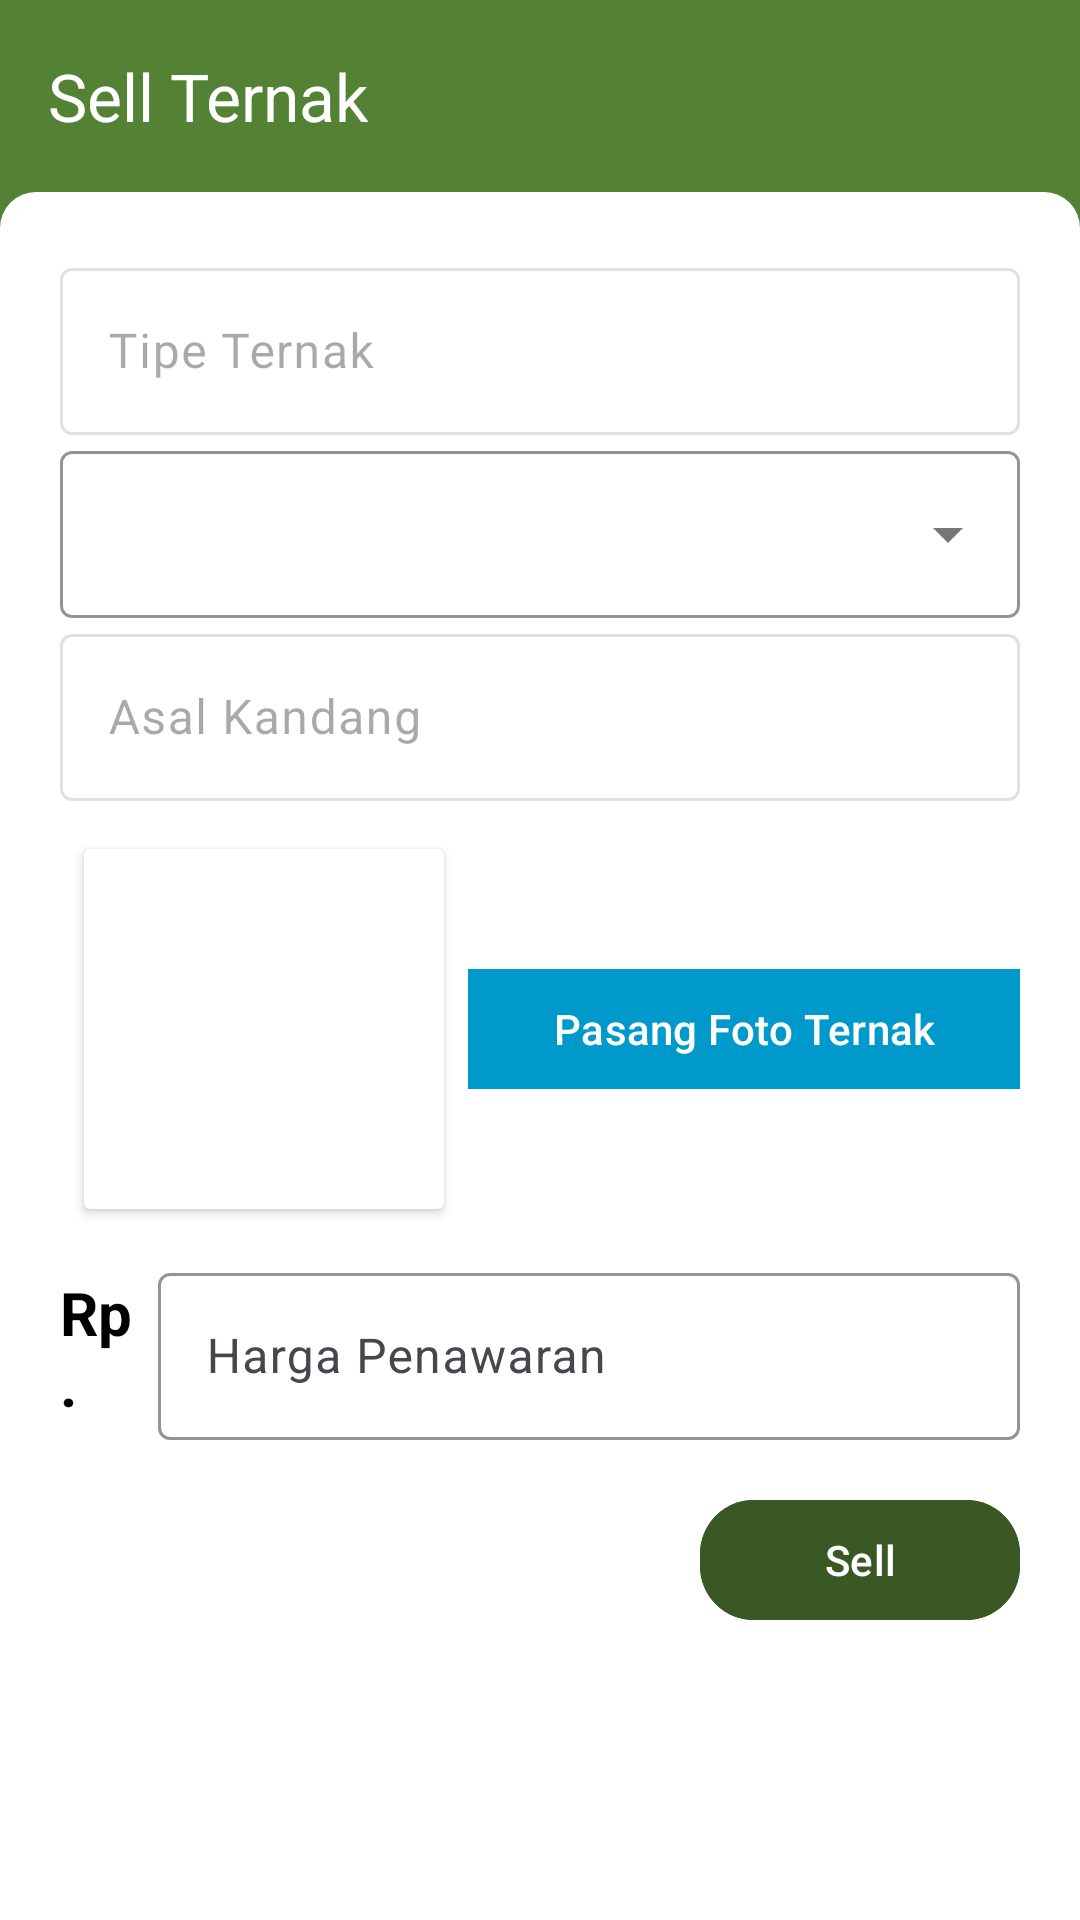

Produce the Android XML layout that renders to this screen, including the resource entries it uses.
<!-- AndroidManifest.xml: activity theme Theme.NdoroKojo.Main -->
<!-- res/layout/activity_sell.xml -->
<?xml version="1.0" encoding="utf-8"?>
<androidx.constraintlayout.widget.ConstraintLayout xmlns:android="http://schemas.android.com/apk/res/android"
    xmlns:app="http://schemas.android.com/apk/res-auto"
    xmlns:tools="http://schemas.android.com/tools"
    android:layout_width="match_parent"
    android:layout_height="match_parent"
    android:background="@color/green"
    tools:context=".ui.died.DiedActivity">

    <androidx.appcompat.widget.Toolbar
        android:id="@+id/toolbar"
        android:layout_width="match_parent"
        android:layout_height="wrap_content"
        android:background="@color/green"
        app:layout_constraintTop_toTopOf="parent"
        app:navigationIcon="@drawable/ic_back"
        app:title="Sell Ternak"
        app:titleTextColor="@color/white" />

    <ScrollView
        android:layout_width="match_parent"
        android:layout_height="0dp"
        android:background="@drawable/background_rounded_top_white"
        android:orientation="vertical"
        app:layout_constraintBottom_toBottomOf="parent"
        app:layout_constraintTop_toBottomOf="@id/toolbar">

        <LinearLayout
            android:layout_width="match_parent"
            android:layout_height="wrap_content"
            android:orientation="vertical"
            android:padding="20dp">

            <com.google.android.material.textfield.TextInputLayout
                android:id="@+id/ed_ternak_type_layout"
                style="@style/ThemeOverlay.Material3.TextInputEditText.FilledBox.Dense"
                android:layout_width="match_parent"
                android:layout_height="wrap_content"
                android:enabled="false"
                app:boxBackgroundColor="@color/white"
                app:boxStrokeColor="@color/gray">

                <com.google.android.material.textfield.TextInputEditText
                    android:id="@+id/ed_ternak_type"
                    android:layout_width="match_parent"
                    android:layout_height="wrap_content"
                    android:enabled="false"
                    android:hint="@string/tipe_ternak"
                    android:inputType="text" />

            </com.google.android.material.textfield.TextInputLayout>


            <com.google.android.material.textfield.TextInputLayout
                android:id="@+id/ed_ternak_ras_layout"
                style="@style/Widget.MaterialComponents.TextInputLayout.OutlinedBox.ExposedDropdownMenu"
                android:layout_width="match_parent"
                android:layout_height="wrap_content"
                android:visibility="gone"
                app:boxBackgroundColor="@color/white"
                app:boxStrokeColor="@color/gray">

                <AutoCompleteTextView
                    android:id="@+id/ed_ternak_ras"
                    android:layout_width="match_parent"
                    android:layout_height="wrap_content"
                    android:focusable="false"
                    android:hint="@string/ras_ternak"
                    android:inputType="none" />

            </com.google.android.material.textfield.TextInputLayout>

            <com.google.android.material.textfield.TextInputLayout
                android:id="@+id/ed_ternak_layout"
                style="@style/Widget.MaterialComponents.TextInputLayout.OutlinedBox.ExposedDropdownMenu"
                android:layout_width="match_parent"
                android:layout_height="wrap_content"
                app:boxBackgroundColor="@color/white"
                app:boxStrokeColor="@color/gray">

                <AutoCompleteTextView
                    android:id="@+id/ed_ternak"
                    android:layout_width="match_parent"
                    android:layout_height="wrap_content"
                    android:focusable="false"
                    android:inputType="none" />

            </com.google.android.material.textfield.TextInputLayout>

            <com.google.android.material.textfield.TextInputLayout
                android:id="@+id/ed_asal_kandang_layout"
                style="@style/ThemeOverlay.Material3.TextInputEditText.FilledBox.Dense"
                android:layout_width="match_parent"
                android:layout_height="wrap_content"
                android:enabled="false"
                app:boxBackgroundColor="@color/white"
                app:boxStrokeColor="@color/gray">

                <com.google.android.material.textfield.TextInputEditText
                    android:id="@+id/ed_asal_kandang"
                    android:layout_width="match_parent"
                    android:layout_height="wrap_content"
                    android:enabled="false"
                    android:hint="@string/asal_kandang"
                    android:inputType="text" />

            </com.google.android.material.textfield.TextInputLayout>

            <LinearLayout
                android:layout_width="match_parent"
                android:layout_height="wrap_content"
                android:layout_marginTop="8dp"
                android:orientation="horizontal">

                <androidx.cardview.widget.CardView
                    android:layout_width="120dp"
                    android:layout_height="120dp"
                    android:layout_margin="8dp"
                    android:elevation="4dp">

                    <ImageView
                        android:id="@+id/iv_ternak"
                        android:layout_width="match_parent"
                        android:layout_height="match_parent"
                        android:scaleType="centerCrop"
                        android:src="@drawable/ndorokojo_logo" />

                </androidx.cardview.widget.CardView>

                <com.google.android.material.button.MaterialButton
                    android:id="@+id/btn_add_ternak_img"
                    android:layout_width="0dp"
                    android:layout_height="wrap_content"
                    android:layout_gravity="center"
                    app:cornerRadius="0dp"
                    android:layout_weight="1"
                    android:backgroundTint="@android:color/holo_blue_dark"
                    android:text="Pasang Foto Ternak"
                    android:textAllCaps="false" />

            </LinearLayout>

            <LinearLayout
                android:layout_width="match_parent"
                android:layout_height="wrap_content"
                android:layout_marginTop="8dp"
                android:gravity="center"
                android:orientation="horizontal">

                <TextView
                    android:layout_width="0dp"
                    android:layout_height="wrap_content"
                    android:layout_weight="0.8"
                    android:text="@string/rp"
                    android:textColor="@color/black"
                    android:textSize="20sp"
                    android:textStyle="bold" />

                <com.google.android.material.textfield.TextInputLayout
                    android:id="@+id/ed_penawaran_layout"
                    style="@style/ThemeOverlay.Material3.TextInputEditText.FilledBox.Dense"
                    android:layout_width="0dp"
                    android:layout_height="wrap_content"
                    android:layout_marginStart="4dp"
                    android:layout_weight="8"
                    app:boxBackgroundColor="@color/white"
                    app:boxStrokeColor="@color/gray">

                    <com.google.android.material.textfield.TextInputEditText
                        android:id="@+id/ed_penawaran"
                        android:layout_width="match_parent"
                        android:layout_height="wrap_content"
                        android:hint="@string/harga_penawaran"
                        android:inputType="numberDecimal" />

                </com.google.android.material.textfield.TextInputLayout>

            </LinearLayout>


            <LinearLayout
                android:layout_width="match_parent"
                android:layout_height="wrap_content"
                android:layout_marginTop="16dp"
                android:orientation="horizontal">

                <View
                    android:layout_width="0dp"
                    android:layout_height="match_parent"
                    android:layout_weight="2" />

                <com.google.android.material.button.MaterialButton
                    android:id="@+id/btn_save"
                    android:layout_width="0dp"
                    android:layout_height="wrap_content"
                    android:layout_gravity="end"
                    android:layout_weight="1"
                    android:backgroundTint="@color/darkGreen"
                    android:text="@string/sell"
                    android:textAllCaps="false"
                    app:cornerRadius="18dp" />

            </LinearLayout>

        </LinearLayout>

    </ScrollView>

</androidx.constraintlayout.widget.ConstraintLayout>
<!-- resources referenced by this layout -->
<resources>
  <color name="black">#FF000000</color>
  <color name="darkGreen">#395824</color>
  <color name="gray">#d0cece</color>
  <color name="green">#548235</color>
  <color name="white">#FFFFFFFF</color>
  <!-- drawable background_rounded_top_white (drawable) -->
  <?xml version="1.0" encoding="utf-8"?>
  <shape xmlns:android="http://schemas.android.com/apk/res/android"
      android:shape="rectangle">
      <solid android:color="@color/white" />
      <corners
          android:topRightRadius="12dp"
          android:topLeftRadius="12dp" />
  </shape>
  <string name="asal_kandang">Asal Kandang</string>
  <string name="harga_penawaran">Harga Penawaran</string>
  <string name="ras_ternak">Ras Ternak</string>
  <string name="rp">Rp.</string>
  <string name="sell">Sell</string>
  <string name="tipe_ternak">Tipe Ternak</string>
  <style name="Theme.NdoroKojo.Main" parent="Base.Theme.NdoroKojo">
          <item name="android:statusBarColor">@color/green</item>
      </style>
  <style name="Base.Theme.NdoroKojo" parent="Theme.Material3.Light.NoActionBar">
          
          
      </style>
</resources>
